Run: headless pygame with SDL's dummy video driver; simulated clock (each Clock.tick advances the game by its frame time, no real sleeping); random seed 0; keys injected as events and as key.get_pressed() state; no mouse input; restart key C tapped at the start of phases 3 and 4.
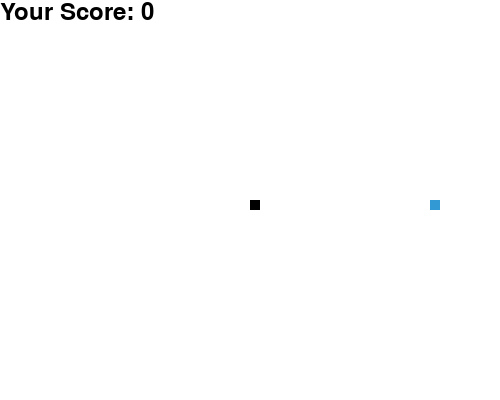
Frame 1 of 4 · flips 1–60 · no input
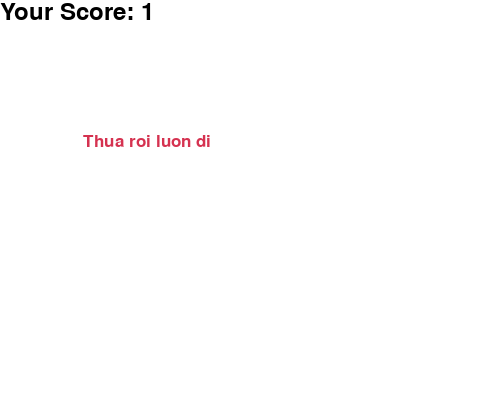
Frame 2 of 4 · flips 61–180 · tapped SPACE, RETURN · held RIGHT (→), D
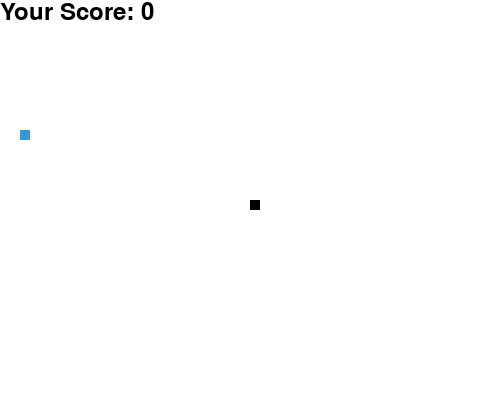
Frame 3 of 4 · flips 181–300 · tapped C · held DOWN (↓), S
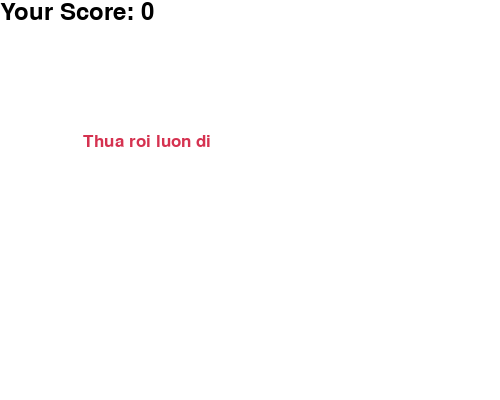
Frame 4 of 4 · flips 301–420 · tapped C · held LEFT (←), A, UP (↑), W

The pygame program that drew these frames:

import pygame
import time
import random

pygame.init()

white = (255, 255, 255)
yellow = (255, 255, 102)
black = (0, 0, 0)
red = (213, 50, 80)
green = (0, 255, 0)
blue = (50, 153, 213)
pink = (255, 192, 203)
colors = [black, green, yellow, red, pink]

dis_width = 500
dis_height = 400
dis = pygame.display.set_mode((dis_width, dis_height))
pygame.display.set_caption('Welcome Ran San Moi')

snake_block = 10
snake_speed = 8
clock = pygame.time.Clock()

font_style = pygame.font.SysFont("bahnschrift", 25)
score_font = pygame.font.SysFont("comicsansms", 35)


def our_snake(snake_block, snake_list):
    for segment in snake_list:
        pygame.draw.rect(dis, segment[2],
                         [segment[0], segment[1], snake_block, snake_block])


def message(msg, color):
    mesg = font_style.render(msg, True, color)
    dis.blit(mesg, [dis_width / 6, dis_height / 3])


def show_score(score):
    value = score_font.render(f"Your Score: {score}", True, black)
    dis.blit(value, [0, 0])


def gameLoop():
    game_over = False
    game_close = False

    x1 = dis_width / 2
    y1 = dis_height / 2
    x1_change = 0
    y1_change = 0

    snake_List = []
    Length_of_snake = 1
    current_color_index = 0

    score = 0

    foodx = round(random.randrange(0, dis_width - snake_block) / 10.0) * 10.0
    foody = round(random.randrange(0, dis_height - snake_block) / 10.0) * 10.0

    while not game_over:
        while game_close:
            dis.fill(white)
            message("Thua roi luon di", red)
            show_score(score)
            pygame.display.update()

            for event in pygame.event.get():
                if event.type == pygame.KEYDOWN:
                    if event.key == pygame.K_q:
                        game_over = True
                        game_close = False
                    elif event.key == pygame.K_c:
                        gameLoop()

        for event in pygame.event.get():
            if event.type == pygame.QUIT:
                game_over = True
            elif event.type == pygame.KEYDOWN:
                if event.key == pygame.K_LEFT:
                    x1_change = -snake_block
                    y1_change = 0
                elif event.key == pygame.K_RIGHT:
                    x1_change = snake_block
                    y1_change = 0
                elif event.key == pygame.K_UP:
                    x1_change = 0
                    y1_change = -snake_block
                elif event.key == pygame.K_DOWN:
                    x1_change = 0
                    y1_change = snake_block

        if x1 >= dis_width or x1 < 0 or y1 >= dis_height or y1 < 0:
            game_close = True

        x1 += x1_change
        y1 += y1_change

        dis.fill(white)
        pygame.draw.rect(dis, blue, [foodx, foody, snake_block, snake_block])
        snake_Head = [x1, y1, colors[current_color_index]]
        snake_List.append(snake_Head)
        if len(snake_List) > Length_of_snake:
            del snake_List[0]

        for x in snake_List[:-1]:
            if x[0] == snake_Head[0] and x[1] == snake_Head[1]:
                game_close = True

        our_snake(snake_block, snake_List)

        show_score(score)

        pygame.display.update()

        if x1 == foodx and y1 == foody:
            foodx = round(
                random.randrange(0, dis_width - snake_block) / 10.0) * 10.0
            foody = round(
                random.randrange(0, dis_height - snake_block) / 10.0) * 10.0
            Length_of_snake += 1
            current_color_index = (current_color_index + 1) % len(colors)
            score += 1

        clock.tick(snake_speed)

    dis.fill(white)
    message("May thua roi luon di", red)
    show_score(score)
    pygame.display.update()
    time.sleep(2)


gameLoop()

pygame.quit()
quit()
